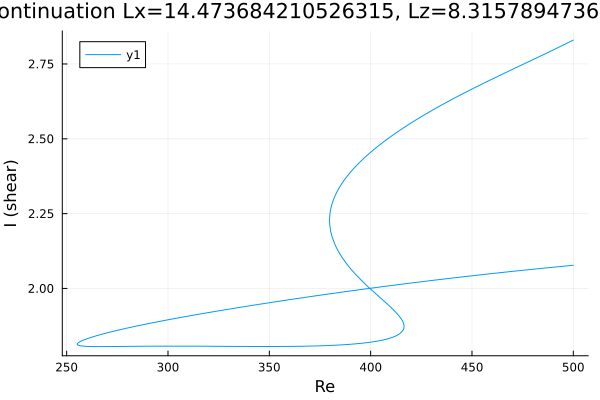

Values plotted in this chart, from the file beside it:
Re, shear
500.0, 2.077
499, 2.077
497.6, 2.076
496.2, 2.075
494.8, 2.074
493.4, 2.073
492, 2.072
490.5, 2.071
489.1, 2.07
487.7, 2.069
486.3, 2.068
484.9, 2.067
483.5, 2.067
482.1, 2.066
480.6, 2.065
479.2, 2.064
477.8, 2.063
476.4, 2.062
475, 2.061
473.6, 2.06
472.2, 2.059
470.7, 2.058
469.3, 2.057
467.9, 2.056
466.5, 2.055
465.1, 2.054
463.7, 2.053
462.3, 2.052
460.8, 2.05
459.4, 2.049
458, 2.048
456.6, 2.047
455.2, 2.046
453.8, 2.045
452.4, 2.044
450.9, 2.043
449.5, 2.042
448.1, 2.041
446.7, 2.04
445.3, 2.039
443.9, 2.038
442.5, 2.037
441.1, 2.035
439.6, 2.034
438.2, 2.033
436.8, 2.032
435.4, 2.031
434, 2.03
432.6, 2.029
431.2, 2.027
429.7, 2.026
428.3, 2.025
426.9, 2.024
425.5, 2.023
424.1, 2.022
422.7, 2.02
421.3, 2.019
419.8, 2.018
418.4, 2.017
417, 2.016
... 496 more rows
